Dataset: AMD_classification (GitHub, RohithDevarshetty/AMD_classification). Classes: AMD, non age-related macular degeneration.

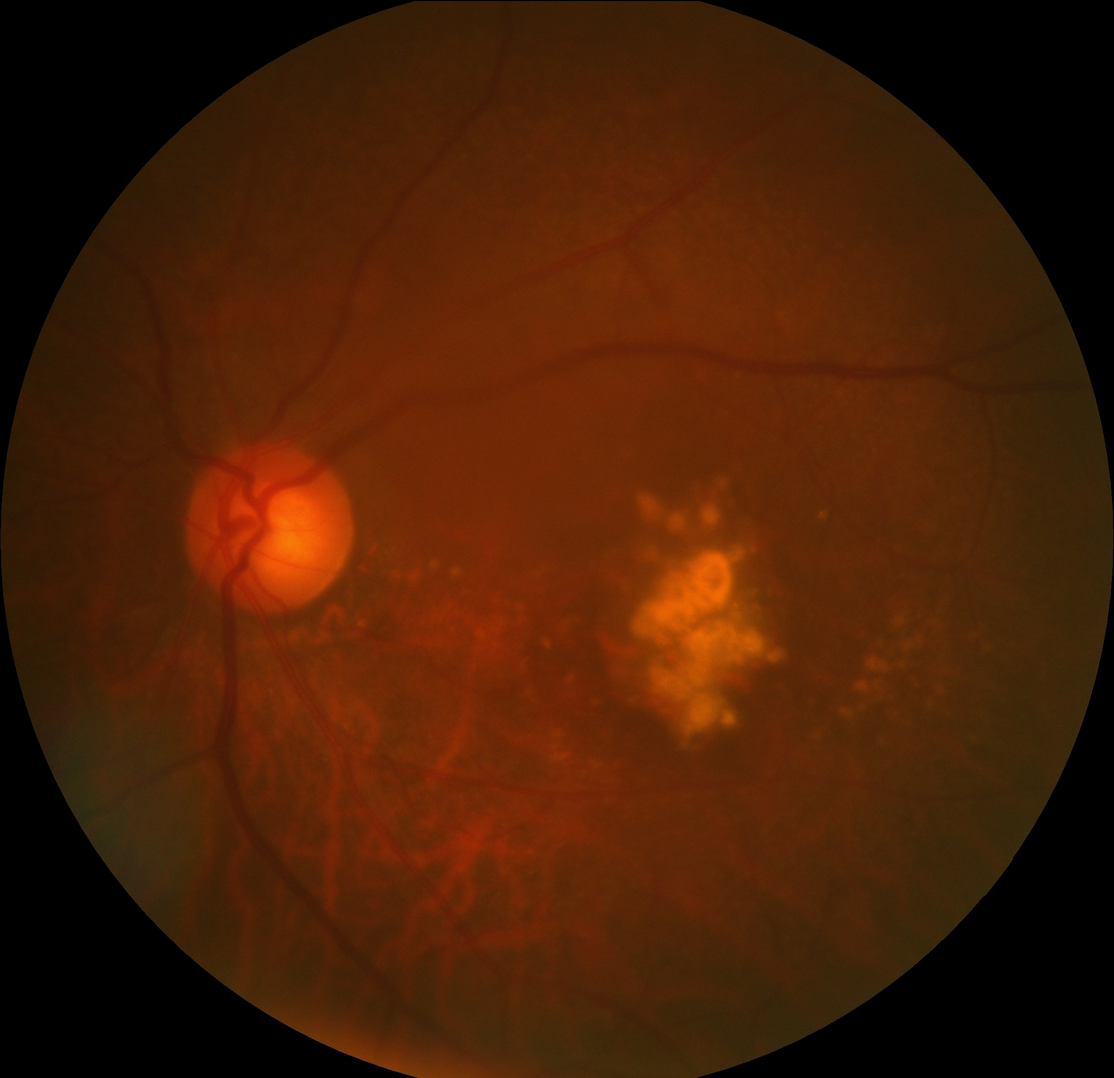
Label: AMD

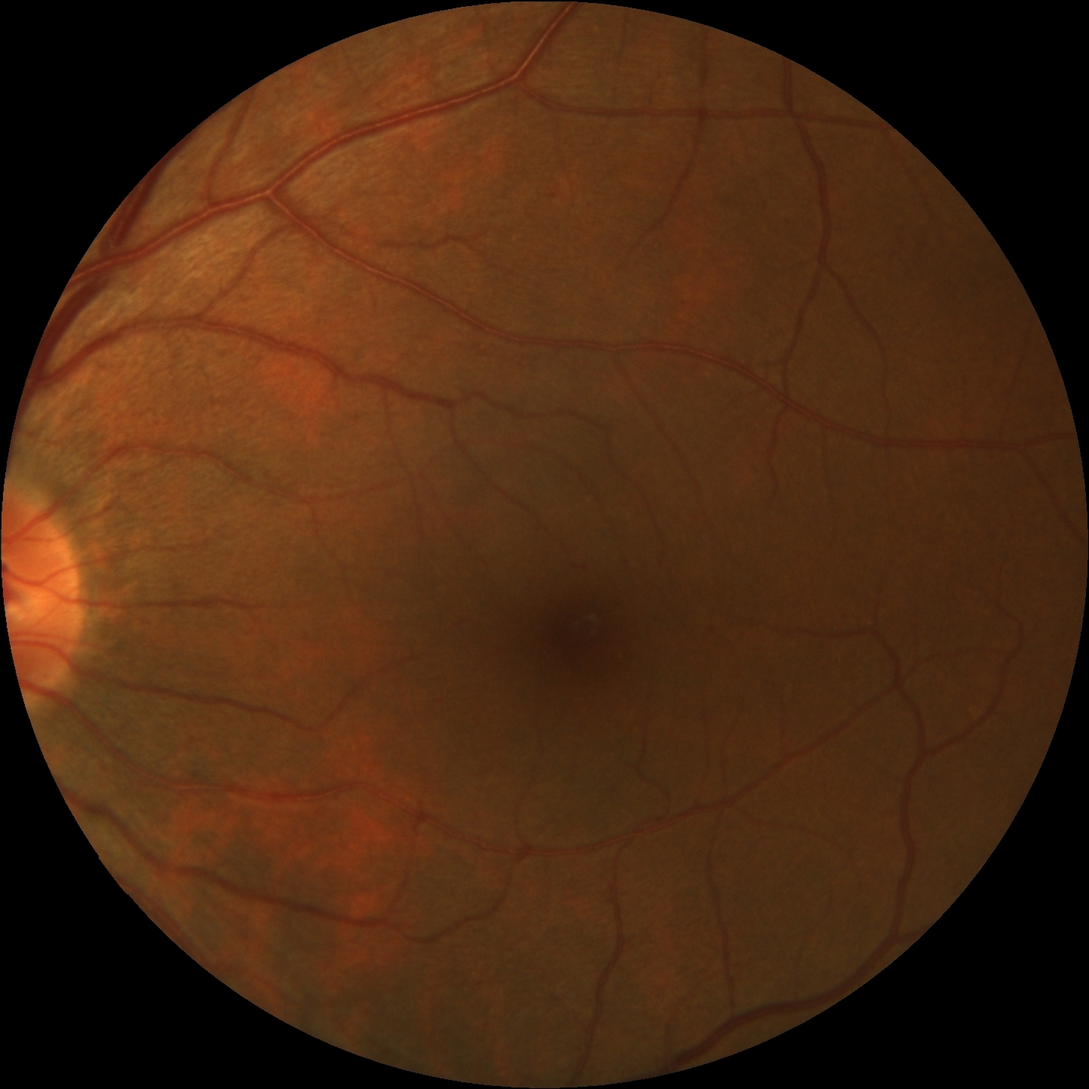
Label: non age-related macular degeneration

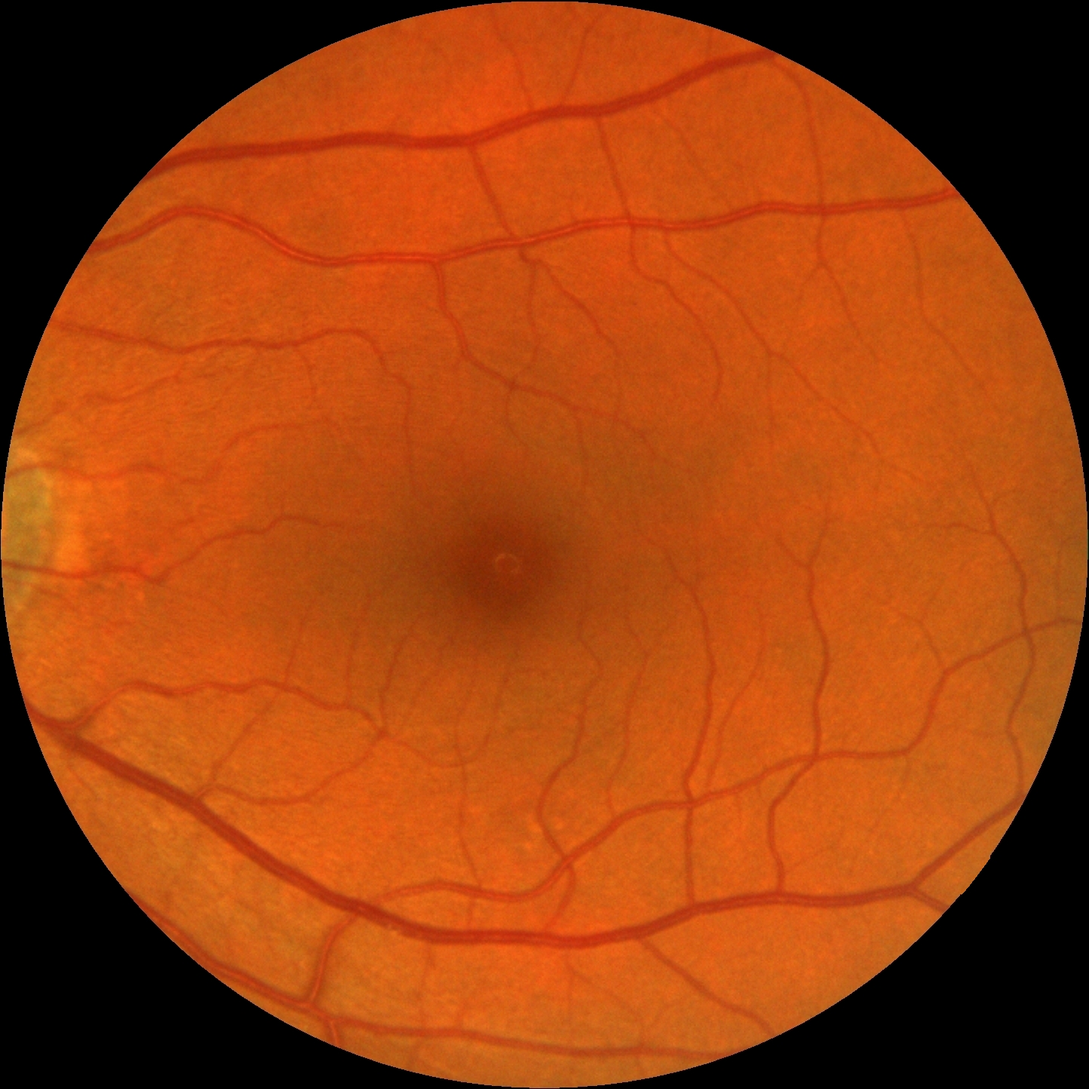
Label: non age-related macular degeneration

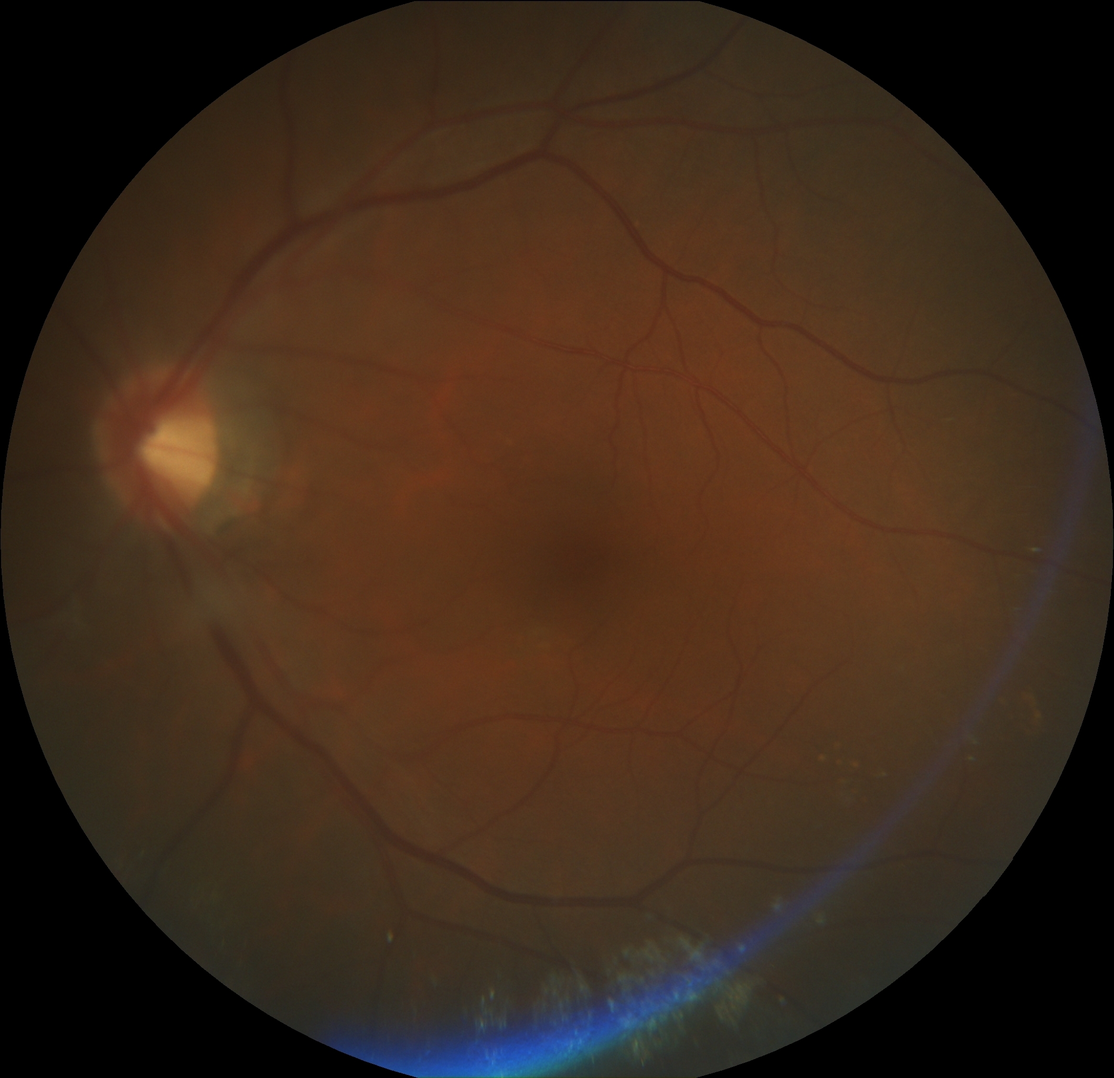
Label: non age-related macular degeneration

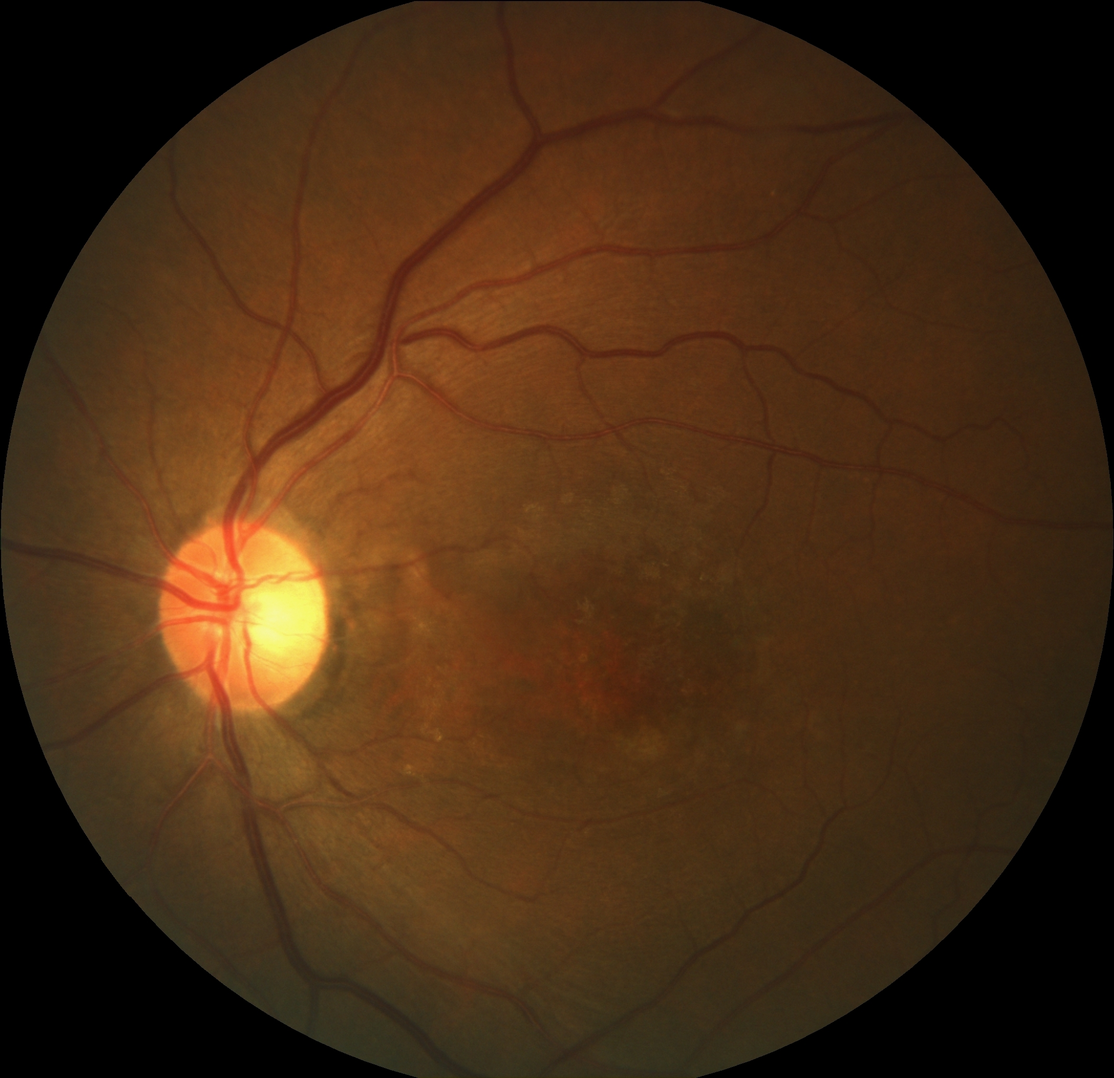
Label: AMD

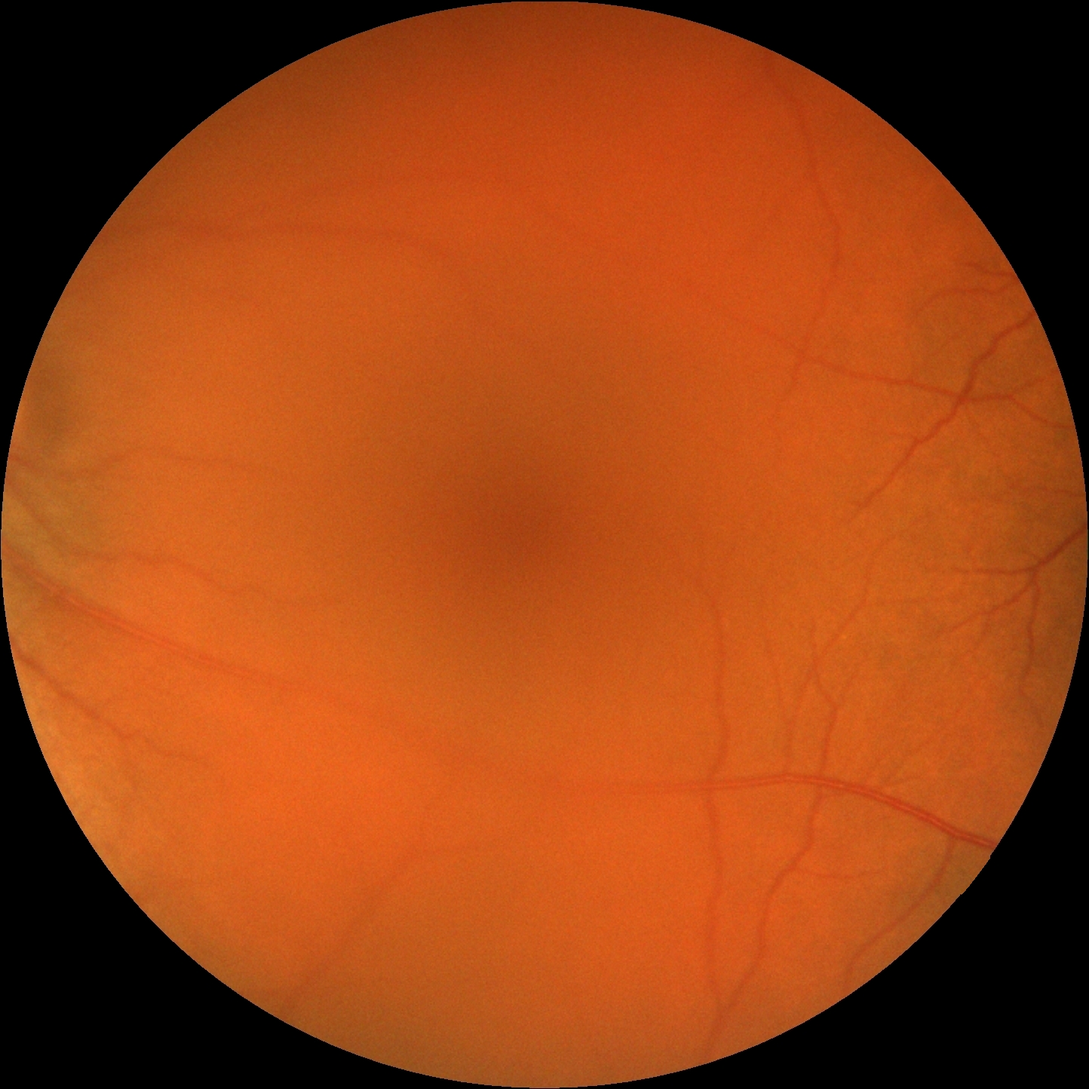
Label: non age-related macular degeneration
